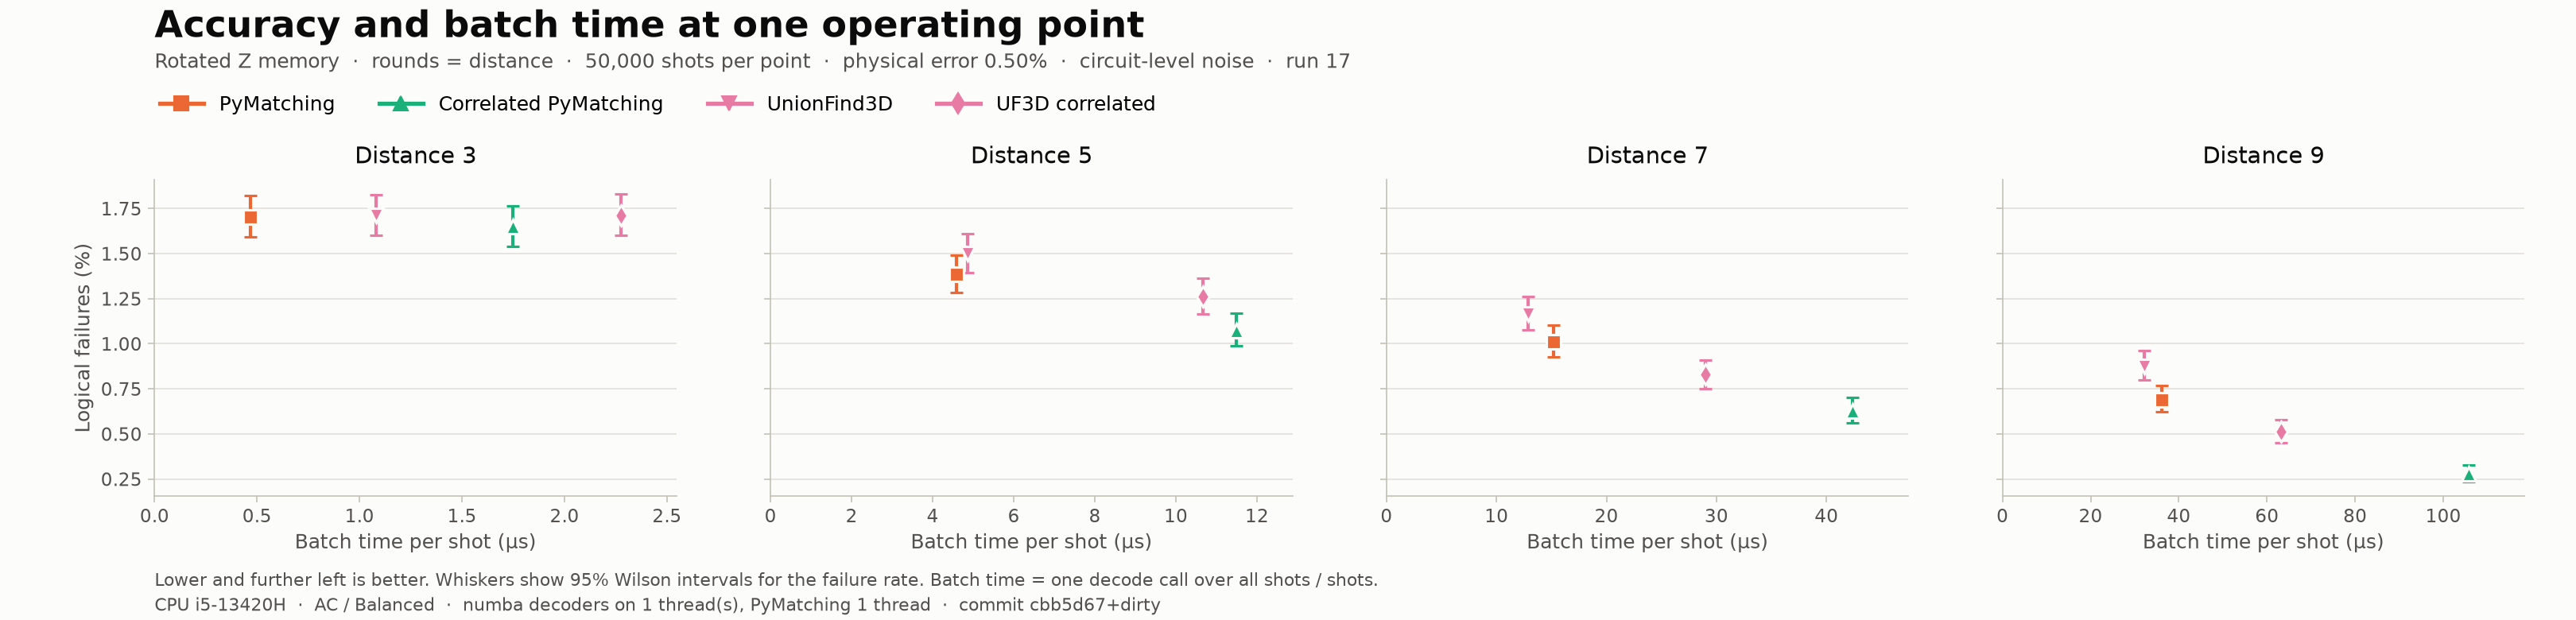

The data file committed next to this chart (first rows):
decoder, distance, rounds, p, shots, failures, ler, ler_low, ler_high, us_per_shot, batches, shots_per_batch, us_min, us_max, threads, backend, cpu, cpu_mhz, power, git_commit
PyMatching, 3, 3, 0.005, 50000, 852, 0.01704, 0.01594, 0.01821, 0.4692, 1, 50000, 0.4692, 0.4692, 1, python/C++, 13th Gen Intel(R) Core(TM) i5-13420H, 2100, AC / Balanced, cbb5d67+dirty
Correlated PyMatching, 3, 3, 0.005, 50000, 824, 0.01648, 0.0154, 0.01763, 1.748, 1, 50000, 1.748, 1.748, 1, python/C++, 13th Gen Intel(R) Core(TM) i5-13420H, 2100, AC / Balanced, cbb5d67+dirty
UnionFind3D, 3, 3, 0.005, 50000, 855, 0.0171, 0.016, 0.01827, 1.082, 1, 50000, 1.082, 1.082, 1, numba, 13th Gen Intel(R) Core(TM) i5-13420H, 2100, AC / Balanced, cbb5d67+dirty
UF3D correlated, 3, 3, 0.005, 50000, 856, 0.01712, 0.01602, 0.01829, 2.274, 1, 50000, 2.274, 2.274, 1, python/C++, 13th Gen Intel(R) Core(TM) i5-13420H, 2100, AC / Balanced, cbb5d67+dirty
PyMatching, 5, 5, 0.005, 50000, 692, 0.01384, 0.01285, 0.0149, 4.596, 1, 50000, 4.596, 4.596, 1, python/C++, 13th Gen Intel(R) Core(TM) i5-13420H, 2100, AC / Balanced, cbb5d67+dirty
Correlated PyMatching, 5, 5, 0.005, 50000, 537, 0.01074, 0.009873, 0.01168, 11.5, 1, 50000, 11.5, 11.5, 1, python/C++, 13th Gen Intel(R) Core(TM) i5-13420H, 2100, AC / Balanced, cbb5d67+dirty
UnionFind3D, 5, 5, 0.005, 50000, 749, 0.01498, 0.01395, 0.01608, 4.852, 1, 50000, 4.852, 4.852, 1, numba, 13th Gen Intel(R) Core(TM) i5-13420H, 2100, AC / Balanced, cbb5d67+dirty
UF3D correlated, 5, 5, 0.005, 50000, 630, 0.0126, 0.01166, 0.01362, 10.66, 1, 50000, 10.66, 10.66, 1, python/C++, 13th Gen Intel(R) Core(TM) i5-13420H, 2100, AC / Balanced, cbb5d67+dirty
PyMatching, 7, 7, 0.005, 50000, 505, 0.0101, 0.00926, 0.01101, 15.22, 1, 50000, 15.22, 15.22, 1, python/C++, 13th Gen Intel(R) Core(TM) i5-13420H, 2100, AC / Balanced, cbb5d67+dirty
Correlated PyMatching, 7, 7, 0.005, 50000, 314, 0.00628, 0.005624, 0.007011, 42.37, 1, 50000, 42.37, 42.37, 1, python/C++, 13th Gen Intel(R) Core(TM) i5-13420H, 2100, AC / Balanced, cbb5d67+dirty
UnionFind3D, 7, 7, 0.005, 50000, 583, 0.01166, 0.01076, 0.01264, 12.86, 1, 50000, 12.86, 12.86, 1, numba, 13th Gen Intel(R) Core(TM) i5-13420H, 2100, AC / Balanced, cbb5d67+dirty
UF3D correlated, 7, 7, 0.005, 50000, 414, 0.00828, 0.007523, 0.009113, 28.98, 1, 50000, 28.98, 28.98, 1, python/C++, 13th Gen Intel(R) Core(TM) i5-13420H, 2100, AC / Balanced, cbb5d67+dirty
PyMatching, 9, 9, 0.005, 50000, 345, 0.0069, 0.006211, 0.007664, 36.09, 1, 50000, 36.09, 36.09, 1, python/C++, 13th Gen Intel(R) Core(TM) i5-13420H, 2100, AC / Balanced, cbb5d67+dirty
Correlated PyMatching, 9, 9, 0.005, 50000, 139, 0.00278, 0.002355, 0.003281, 105.7, 1, 50000, 105.7, 105.7, 1, python/C++, 13th Gen Intel(R) Core(TM) i5-13420H, 2100, AC / Balanced, cbb5d67+dirty
UnionFind3D, 9, 9, 0.005, 50000, 438, 0.00876, 0.00798, 0.009615, 32.16, 1, 50000, 32.16, 32.16, 1, numba, 13th Gen Intel(R) Core(TM) i5-13420H, 2100, AC / Balanced, cbb5d67+dirty
UF3D correlated, 9, 9, 0.005, 50000, 256, 0.00512, 0.004531, 0.005785, 63.25, 1, 50000, 63.25, 63.25, 1, python/C++, 13th Gen Intel(R) Core(TM) i5-13420H, 2100, AC / Balanced, cbb5d67+dirty
